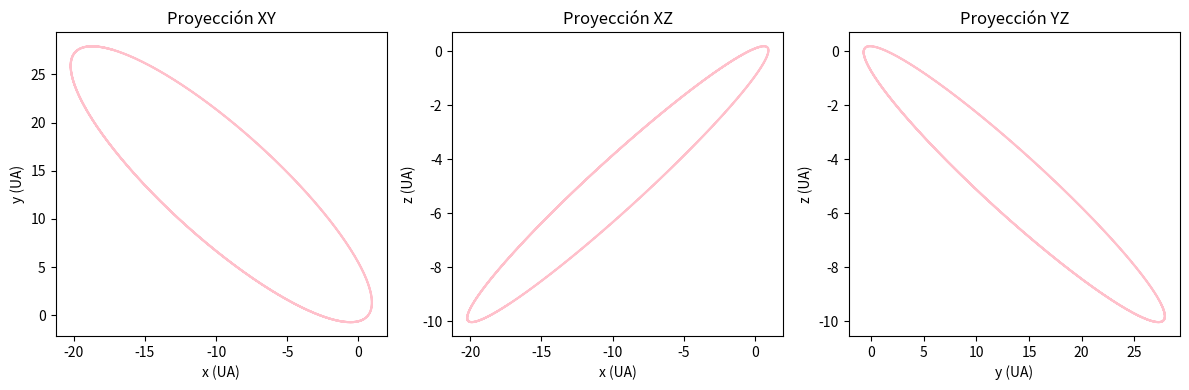
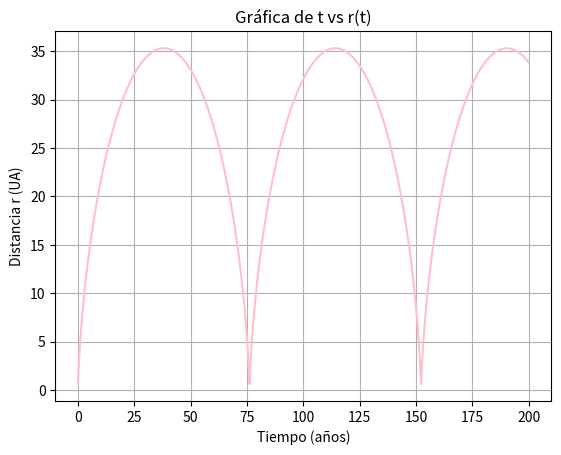

Write the Python code that produced these figures, in order.
# -----------------------------------------------------------------------------
# Universidad del Valle de Guatemala 
# 18 Avenida 11-95 Guatemala
# Facultad de Ingeniería
# Departamento de Computación
#
# Laboratorio 3. Modelación y Simulación 
#
# Grupo: 6
#
# Integrantes:
# [redacted]
# [redacted]
# [redacted]
#
# Curso: Modelación y Simulación
# Sección: 10
#
# Guatemala, 20 de agosto de 2024
# -----------------------------------------------------------------------------


import numpy as np
import matplotlib.pyplot as plt

def rungeKutta4SistemaEDOS(f, y0, t0, tf, h, printR=True):
    n = int((tf - t0) / h) 
    t = t0  
    y = y0
    resultados = [y] 
    tiempos = [t]

    print("🚀 Iniciando Runge-Kutta [orden 4] para sistemas de EDO...")
    posiciones = y[:3]
    velocidades = y[3:]
    pos_str = np.array2string(posiciones, precision=4, separator=',')
    vel_str = np.array2string(velocidades, precision=4, separator=',')
    print(f"🔢 Condiciones iniciales: t = {t0:.4f} años,  Posicion = {pos_str}, Velocidad = {vel_str}")

    for i in range(n):
        k1 = f(t, y)
        k2 = f(t + 0.5 * h, y + 0.5 * h * k1)
        k3 = f(t + 0.5 * h, y + 0.5 * h * k2)
        k4 = f(t + h, y + h * k3)
        
        y = y + h * (1/6 * k1 + 1/3 * k2 + 1/3 * k3 + 1/6 * k4)
        t = t + h  

        tiempos.append(t)
        resultados.append(y)
        
        if printR and (np.isclose(t, 100, atol=h/2) or np.isclose(t, 200, atol=h/2)):
            posiciones = y[:3]
            velocidades = y[3:]
            pos_str = np.array2string(posiciones, precision=4, separator=',')
            vel_str = np.array2string(velocidades, precision=4, separator=',')
            print(f"⏱️  Tiempo {t:.4f} años: Posicion = {pos_str}, Velocidad = {vel_str}")
            

    print("🏁 Simulación completada.")
    
    return np.array(resultados), np.array(tiempos)

# Definir el sistema de ecuaciones para el cometa Halley
def sistemaCometa(t, y):
    mu = 4 * np.pi**2  # Constante gravitacional en UA^3 / año^2
    x, y, z, vx, vy, vz = y

    # Calcular r (distancia al origen)
    r = np.sqrt(x**2 + y**2 + z**2)
    
    # Ecuaciones de movimiento
    ax = -mu * x / r**3
    ay = -mu * y / r**3
    az = -mu * z / r**3
    
    # Retornar el sistema de ecuaciones de primer orden
    return np.array([vx, vy, vz, ax, ay, az])

# Condiciones iniciales
y0 = np.array([0.325514, -0.459460, 0.166229, -9.096111, -6.916868, -1.305721])
t0 = 0.0   # Tiempo inicial (1986)
tf = 200.0  # Tiempo final (años)
h = 0.01    # Tamaño del paso

# Ejecutar el método de Runge-Kutta de orden 4
resultados, tiempos = rungeKutta4SistemaEDOS(sistemaCometa, y0, t0, tf, h)

print("Resultados", resultados)

# Graficar las proyecciones xy, xz, yz
x = resultados[:, 0]
y = resultados[:, 1]
z = resultados[:, 2]

plt.figure(figsize=(12, 4))
plt.subplot(1, 3, 1)
plt.plot(x, y, color='pink')
plt.xlabel('x (UA)')
plt.ylabel('y (UA)')
plt.title('Proyección XY')

plt.subplot(1, 3, 2)
plt.plot(x, z, color='pink')
plt.xlabel('x (UA)')
plt.ylabel('z (UA)')
plt.title('Proyección XZ')

plt.subplot(1, 3, 3)
plt.plot(y, z, color='pink')
plt.xlabel('y (UA)')
plt.ylabel('z (UA)')
plt.title('Proyección YZ')

plt.tight_layout()
plt.show()

# Gráfica de t vs r(t)
r = np.sqrt(x**2 + y**2 + z**2)
plt.figure()
plt.grid()
plt.plot(tiempos, r, color='pink')
plt.xlabel('Tiempo (años)')
plt.ylabel('Distancia r (UA)')
plt.title('Gráfica de t vs r(t)')
plt.show()
